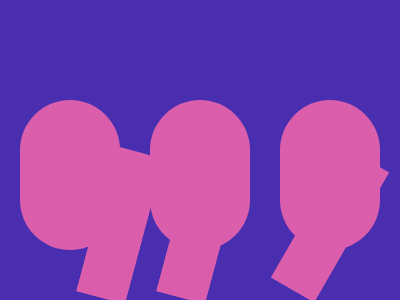

Write a web page that renders exactly this picture using CSS.

<!-- Here added closing tags to format the code properly -->
<!-- Method 1 -->
<p></p>
<p></p>
<style>
    * {
        background: #492FB0;

        * {
            padding: 75 50;
            background: linear-gradient(#DB5EAD, #DB5EAD)50%/53q 100%no-repeat, radial-gradient(1q, #DB5EAD 53q, #492FB0);
            margin: 75 20 75;
            position: fixed;

            p {
                margin: -75 80;
                rotate: 15deg;

                +p {
                    left: 200;
                    rotate: 30deg
                }
            }
        }
    }
</style>

<!-- Method 2 -->
<p></p>
<p></p>
<p></p>
<style>
    * {
        background: #492FB0;

        * {
            background: #DB5EAD;
            color: DB5EAD
        }

        body {
            margin: 25%150;
            border-radius: 2in;
            box-shadow: 130px 0, -130px 0
        }

        p {
            padding: 75 25;
            margin: -25-105;
            position: fixed;

            +p {
                left: 280;
                rotate: 15deg;

                +p {
                    left: 410;
                    rotate: 30deg
                }
            }
        }
    }
</style>
